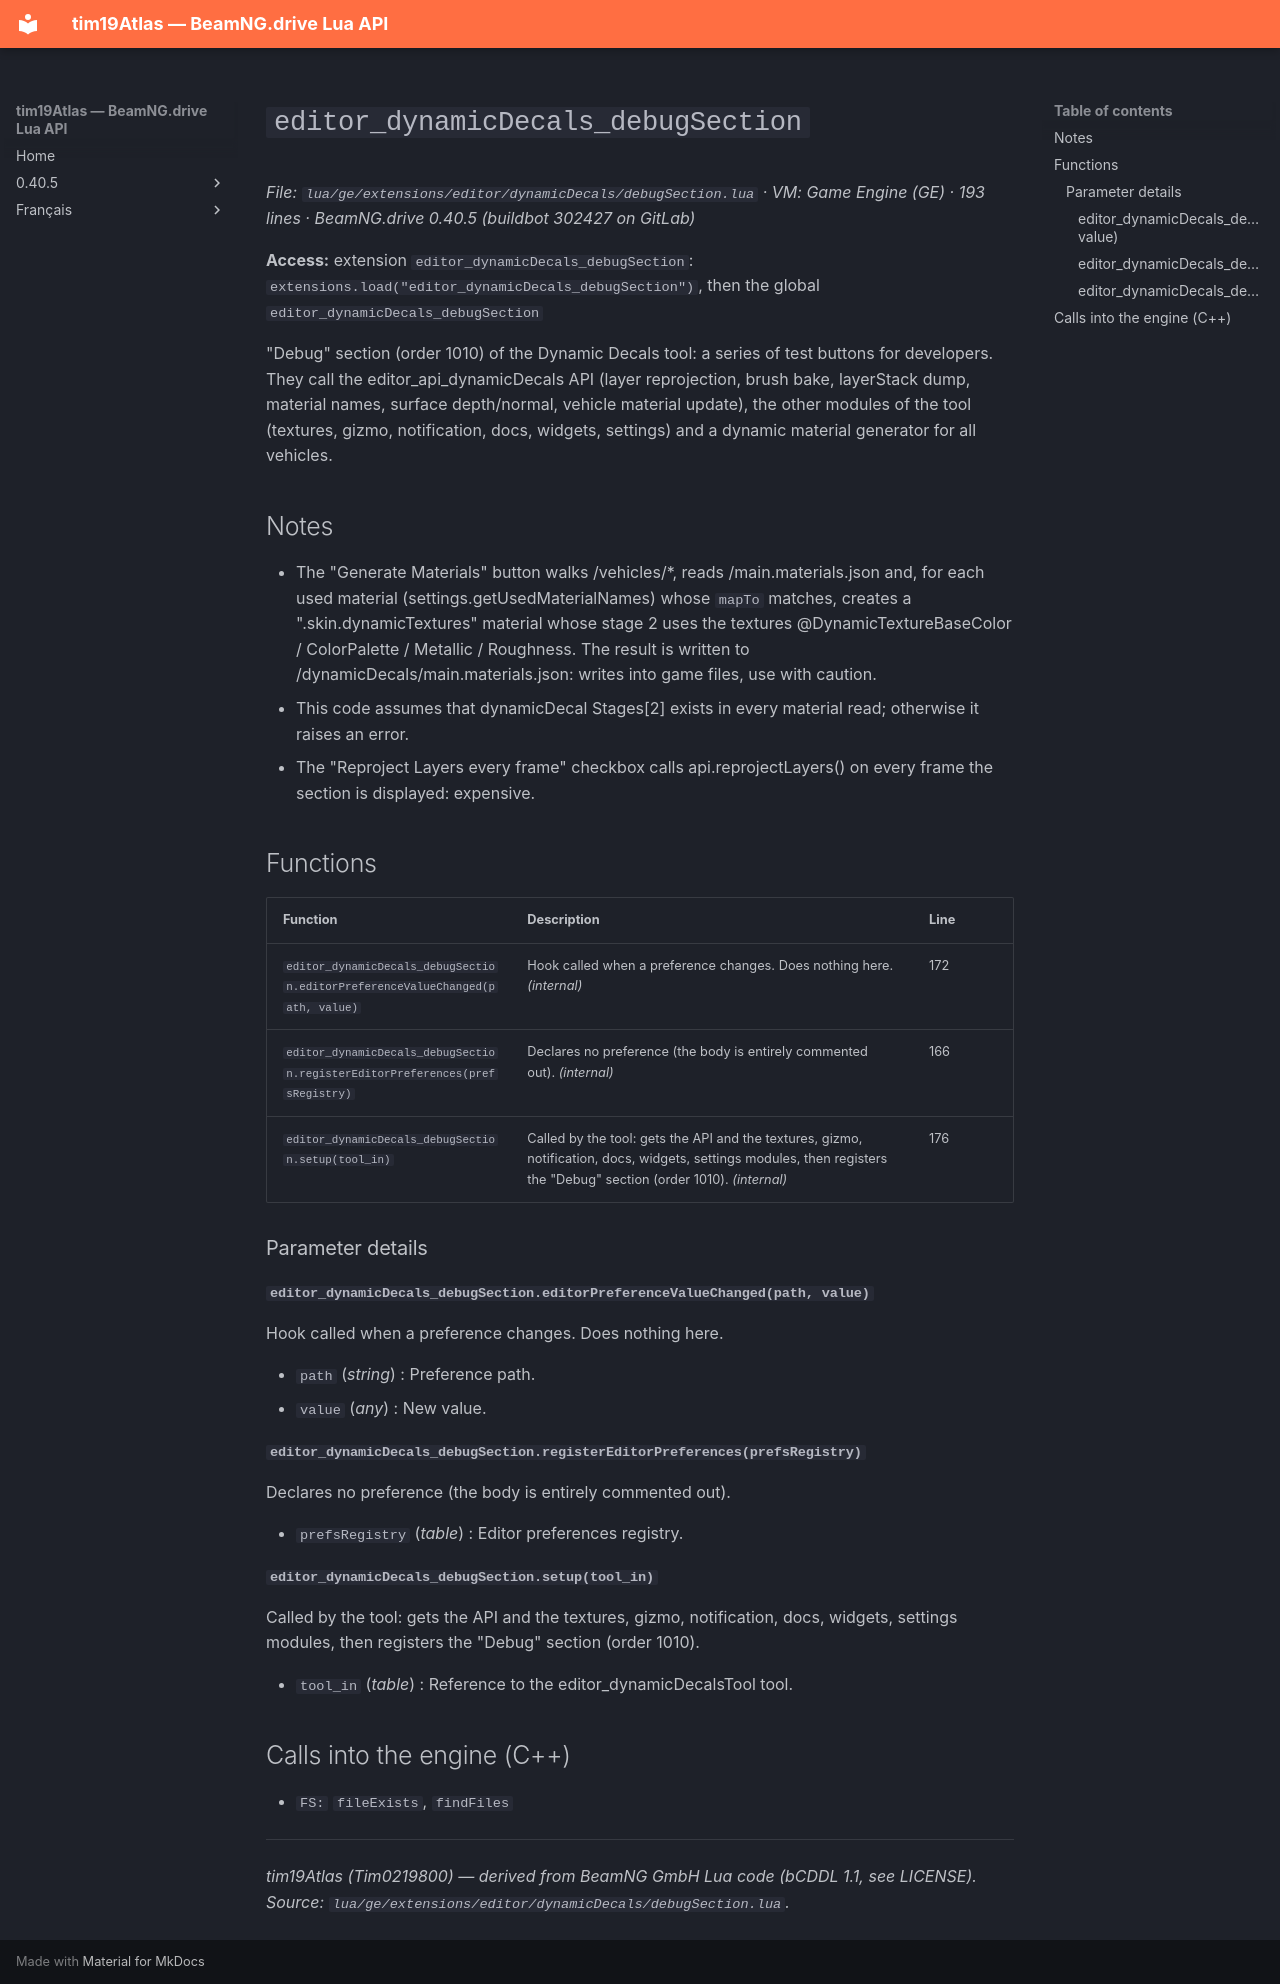

repository: Tim0219800/beamng-lua-atlas · page: 0.40.5/ge/extensions/editor/dynamicDecals/debugSection.html · generator: mkdocs

# `editor_dynamicDecals_debugSection`

*File: `lua/ge/extensions/editor/dynamicDecals/debugSection.lua` · VM: Game Engine (GE) · 193 lines · BeamNG.drive 0.40.5 (buildbot 302427 on GitLab)*

**Access:** extension `editor_dynamicDecals_debugSection`: `extensions.load("editor_dynamicDecals_debugSection")`, then the global `editor_dynamicDecals_debugSection`

"Debug" section (order 1010) of the Dynamic Decals tool: a series of test buttons for developers. They call the editor_api_dynamicDecals API (layer reprojection, brush bake, layerStack dump, material names, surface depth/normal, vehicle material update), the other modules of the tool (textures, gizmo, notification, docs, widgets, settings) and a dynamic material generator for all vehicles.

## Notes

- The "Generate Materials" button walks /vehicles/*, reads <vehicle>/main.materials.json and, for each used material (settings.getUsedMaterialNames) whose `mapTo` matches, creates a "<name>.skin.dynamicTextures" material whose stage 2 uses the textures @DynamicTextureBaseColor / ColorPalette / Metallic / Roughness. The result is written to <vehicle>/dynamicDecals/main.materials.json: writes into game files, use with caution.
- This code assumes that dynamicDecal Stages[2] exists in every material read; otherwise it raises an error.
- The "Reproject Layers every frame" checkbox calls api.reprojectLayers() on every frame the section is displayed: expensive.

## Functions

| Function | Description | Line |
|---|---|---|
| `editor_dynamicDecals_debugSection.editorPreferenceValueChanged(path, value)` | Hook called when a preference changes. Does nothing here. *(internal)* | 172 |
| `editor_dynamicDecals_debugSection.registerEditorPreferences(prefsRegistry)` | Declares no preference (the body is entirely commented out). *(internal)* | 166 |
| `editor_dynamicDecals_debugSection.setup(tool_in)` | Called by the tool: gets the API and the textures, gizmo, notification, docs, widgets, settings modules, then registers the "Debug" section (order 1010). *(internal)* | 176 |

### Parameter details

#### `editor_dynamicDecals_debugSection.editorPreferenceValueChanged(path, value)`

Hook called when a preference changes. Does nothing here.

- `path` (*string*) : Preference path.
- `value` (*any*) : New value.

#### `editor_dynamicDecals_debugSection.registerEditorPreferences(prefsRegistry)`

Declares no preference (the body is entirely commented out).

- `prefsRegistry` (*table*) : Editor preferences registry.

#### `editor_dynamicDecals_debugSection.setup(tool_in)`

Called by the tool: gets the API and the textures, gizmo, notification, docs, widgets, settings modules, then registers the "Debug" section (order 1010).

- `tool_in` (*table*) : Reference to the editor_dynamicDecalsTool tool.

## Calls into the engine (C++)

- `FS:` `fileExists`, `findFiles`

---
*tim19Atlas (Tim0219800) — derived from BeamNG GmbH Lua code (bCDDL 1.1, see LICENSE). Source: `lua/ge/extensions/editor/dynamicDecals/debugSection.lua`.*
